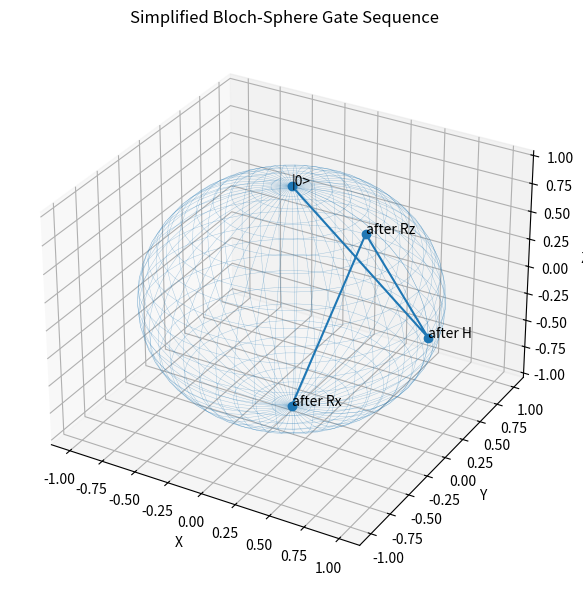

Write Python code to recreate this figure.
"""Simplified Bloch-vector trajectory for a gate sequence."""
import numpy as np
import matplotlib.pyplot as plt

# Represent a simple path: |0> north pole -> H-like equator -> phase rotation -> X-like rotation
points = np.array([
    [0, 0, 1],
    [1, 0, 0],
    [0, 1, 0],
    [0, 0, -1],
])

fig = plt.figure(figsize=(6, 6))
ax = fig.add_subplot(111, projection='3d')
# sphere wireframe
u = np.linspace(0, 2*np.pi, 50)
v = np.linspace(0, np.pi, 25)
x = np.outer(np.cos(u), np.sin(v))
y = np.outer(np.sin(u), np.sin(v))
z = np.outer(np.ones_like(u), np.cos(v))
ax.plot_wireframe(x, y, z, linewidth=0.3, alpha=0.4)
ax.plot(points[:,0], points[:,1], points[:,2], marker='o')
for label, p in zip(['|0>', 'after H', 'after Rz', 'after Rx'], points):
    ax.text(p[0], p[1], p[2], label)
ax.set_title('Simplified Bloch-Sphere Gate Sequence')
ax.set_xlabel('X')
ax.set_ylabel('Y')
ax.set_zlabel('Z')
plt.tight_layout()
plt.show()
